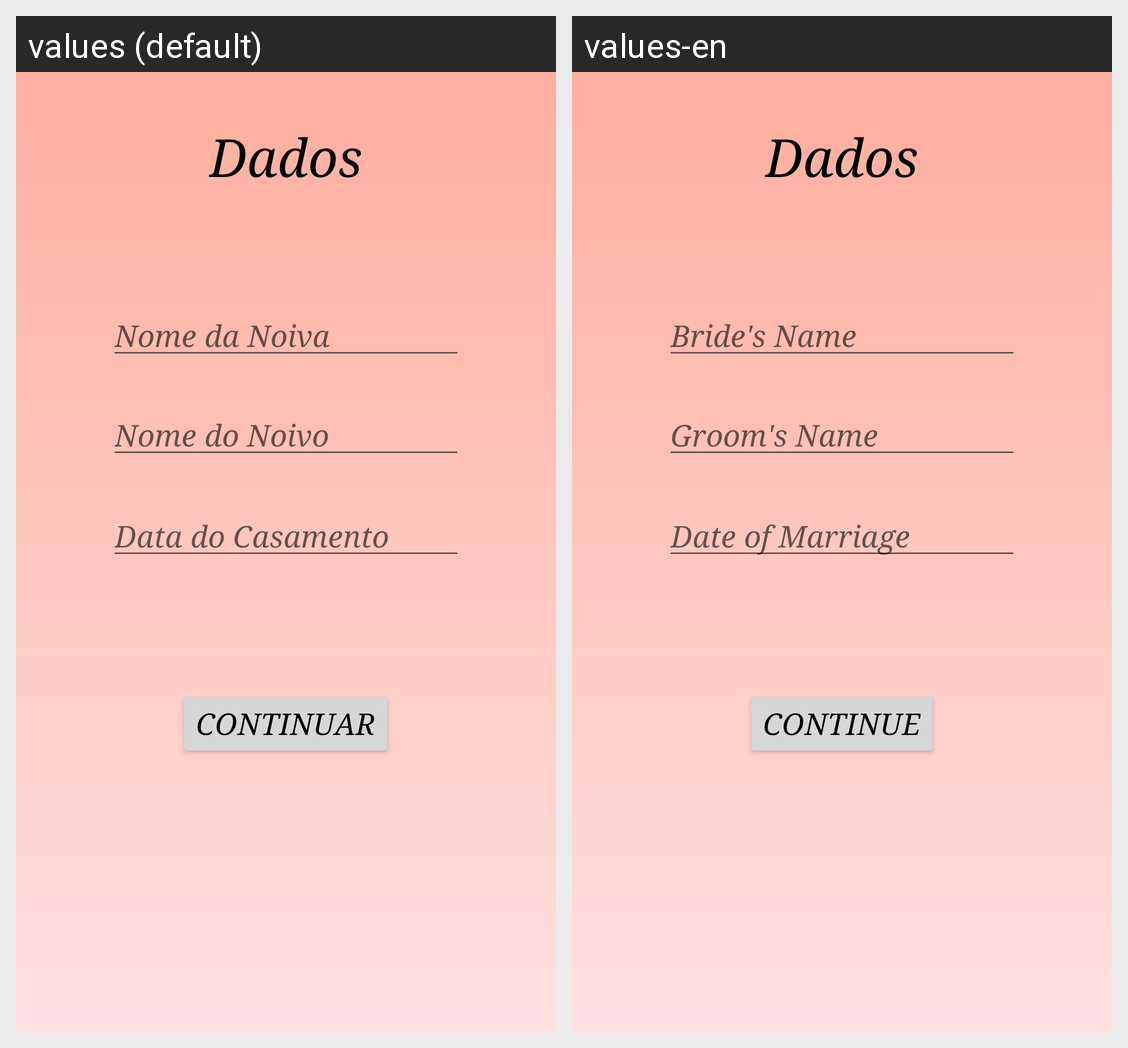

Translations of the strings shown on this Android screen, per locale in the grid:
Android screen res/layout/activity_cadastro__cont.xml rendered under 2 locales, left to right: values (default), values-en. Device: Nexus 5 (rendered at 1080×1920; each locale shown at half size, 540×960, under a caption strip naming it); theme SrTheme.
Strings drawn on this screen, with the default value and each locale's value (text and hints the layout hard-codes, and strings that could not be matched under every locale, appear in the picture but are not listed):

continuar
  values: Continuar
  values-en: Continue

data_do_casamento
  values: Data do Casamento
  values-en: Date of Marriage

nome_da_noiva
  values: Nome da Noiva
  values-en: Bride's Name

nome_do_noivo
  values: Nome do Noivo
  values-en: Groom's Name
